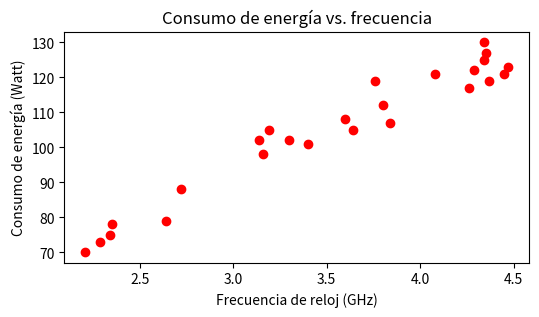
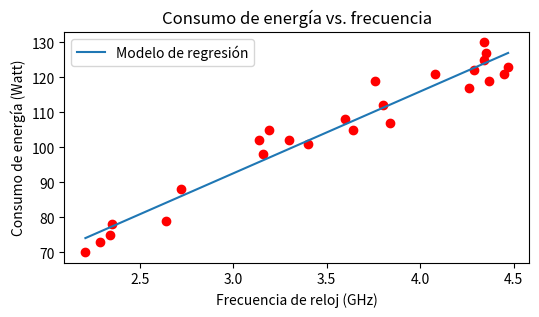

Python code for these plots, in order:
# Cargar librerías necesarias
# ---------------------------
import numpy as np
import matplotlib.pyplot as plt
# Configuraciones iniciales
# -------------------------
plt.rcParams["figure.dpi"]

# Datos
# -----
frecuencia_reloj = np.array([4.29, 4.34, 2.72, 4.08, 3.60,
                            3.30, 3.84, 2.34, 3.64, 3.76,
                            3.14, 3.80, 4.34, 2.64, 3.16,
                            4.35, 4.45, 2.29, 3.19, 3.40,
                            4.26, 2.35, 4.47, 4.37, 2.21])
consumo_energia = np.array([122, 130, 88, 121, 108,
                            102, 107, 75, 105, 119,
                            102, 112, 125, 79, 98,
                            127, 121, 73, 105, 101,
                            117, 78, 123, 119, 70])

# Diagrama de dispersión
# ----------------------
fig, ax = plt.subplots(figsize = (6, 3))
ax.plot(frecuencia_reloj, consumo_energia, "ro")
ax.set_title("Consumo de energía vs. frecuencia")
ax.set_xlabel("Frecuencia de reloj (GHz)")
ax.set_ylabel("Consumo de energía (Watt)")
plt.show()

# Variables para el modelo
# ------------------------
x = frecuencia_reloj
y = consumo_energia
# Función objetivo a minimizar
# ----------------------------
def f_objetivo(beta, x, y):
    error = y - (beta[0] + beta[1] * x)
    return np.sum(error ** 2)
# Gradiente de la función objetivo
# --------------------------------
def g_objetivo(beta, x, y):
    error = y - (beta[0] + beta[1] * x)
    d_beta_0 = -2 * np.sum(error)
    d_beta_1 = -2 * np.sum(error * x)
    return np.array([d_beta_0, d_beta_1])

# Hessiana de la función objetivo
# -------------------------------
def h_objetivo(beta, x, y):
    n = len(x)
    d00 = 2 * n
    d01 = 2 * np.sum(x)
    d11 = 2 * np.sum(x ** 2)
    return np.array([[d00, d01], [d01, d11]])

# Algoritmo de descenso de gradiente
# ----------------------------------
def dg_rls(beta_actual, x, y, alpha, max_iter = 10000, tol = 1e-6):
    beta_historial = [beta_actual]
    for _ in range(max_iter):
        beta_nuevo = beta_actual - alpha * g_objetivo(beta_actual, x, y)
        beta_historial.append(beta_nuevo)
        criterio_1 = np.linalg.norm(beta_nuevo - beta_actual)
        criterio_2 = np.linalg.norm(g_objetivo(beta_nuevo, x, y))
        if criterio_1 < tol or criterio_2 < tol:
            break
        beta_actual = beta_nuevo
    beta_historial = np.array(beta_historial)
    return beta_nuevo, beta_historial

# Parámetros y ejecución
alpha_dg = 0.001
beta_inicial = np.array([0.0, 1.0])
beta_dg, hist_dg = dg_rls(beta_inicial, x, y, alpha_dg)
print("--- Descenso de gradiente ---")
print("Beta estimado =", beta_dg)
print("Número de iteraciones =", len(hist_dg))

# Algoritmo de Newton
# -------------------
def newton_rls(beta_actual, x, y, max_iter = 10000, tol = 1e-6):
    beta_historial = [beta_actual]
    for _ in range(max_iter):
        beta_nuevo = beta_actual - np.linalg.inv(h_objetivo(beta_actual, x, y)) @ g_objetivo(beta_actual, x, y)
        beta_historial.append(beta_nuevo)
        criterio_1 = np.linalg.norm(beta_nuevo - beta_actual)
        criterio_2 = np.linalg.norm(g_objetivo(beta_nuevo, x, y))
        if criterio_1 < tol or criterio_2 < tol:
            break
        beta_actual = beta_nuevo
    beta_historial = np.array(beta_historial)
    return beta_nuevo, beta_historial
# Parámetros y ejecución
# ----------------------
beta_inicial = np.array([0.0, 1.0])
beta_newton, hist_newton = newton_rls(beta_inicial, x, y)
print("--- Método de Newton ---")
print("Beta estimado =", beta_newton)
print("Número de iteraciones =", len(hist_newton))

# Algoritmo Quasi-Newton
# ----------------------
def h_bfgs(h_actual, s_actual, y_actual):
    yts_actual = np.dot(y_actual, s_actual)
    if yts_actual <= 1e-10:
        return h_actual
    n = s_actual.shape[0]
    I = np.identity(n)
    aux1 = I - np.outer(s_actual, y_actual) / yts_actual
    aux2 = I - np.outer(y_actual, s_actual) / yts_actual
    aux3 = np.outer(s_actual, s_actual) / yts_actual
    h_nuevo = aux1 @ h_actual @ aux2 + aux3
    return h_nuevo

def backtracking(f, grad_f, x_actual, p_actual, alpha_inicial = 1.0, rho = 0.5,c = 1e-4):
    alpha = alpha_inicial
    gradiente_actual = grad_f(x_actual, x, y)
    while f(x_actual + alpha * p_actual, x, y) > f(x_actual, x, y) + c * alpha* np.dot(gradiente_actual, p_actual):
        alpha = alpha * rho
    return alpha

def qn_rls(f, grad_f, beta_actual, x, y, max_iter = 10000, tol = 1e-6):
    beta_historial = [beta_actual]
    h_actual = np.identity(len(beta_actual))
    for i in range(max_iter):
        grad_actual = grad_f(beta_actual, x, y)
        p_actual = -h_actual @ grad_actual
        alpha_actual = backtracking(f, grad_f, beta_actual, p_actual)
        beta_nuevo = beta_actual + alpha_actual * p_actual
        beta_historial.append(beta_nuevo)
        criterio_1 = np.linalg.norm(beta_nuevo - beta_actual)
        criterio_2 = np.linalg.norm(g_objetivo(beta_nuevo, x, y))
        if criterio_1 < tol or criterio_2 < tol:
            break
        grad_nuevo = grad_f(beta_nuevo, x, y)
        s_actual = beta_nuevo - beta_actual
        y_actual = grad_nuevo - grad_actual
        h_actual = h_bfgs(h_actual, s_actual, y_actual)
        beta_actual = beta_nuevo
    beta_historial = np.array(beta_historial)
    return beta_nuevo, beta_historial

 # Ejecución
beta_inicial = np.array([0.0, 1.0])
beta_qn, hist_qn = qn_rls(f_objetivo, g_objetivo, beta_inicial, x, y)
print("--- Método de Quasi-Newton ---")
print("Beta estimado =", beta_qn)
print("Número de iteraciones =", len(hist_qn))   

# Gráfica de la recta de regresión
# --------------------------------
fig, ax = plt.subplots(figsize = (6, 3))
ax.plot(frecuencia_reloj, consumo_energia, "ro")
x_regresion = np.linspace(min(frecuencia_reloj), max(frecuencia_reloj), 100)
y_regresion = beta_newton[0] + beta_newton[1] * x_regresion
ax.plot(x_regresion, y_regresion, label = "Modelo de regresión")
ax.set_title("Consumo de energía vs. frecuencia")
ax.set_xlabel("Frecuencia de reloj (GHz)")
ax.set_ylabel("Consumo de energía (Watt)")
ax.legend()
plt.show()